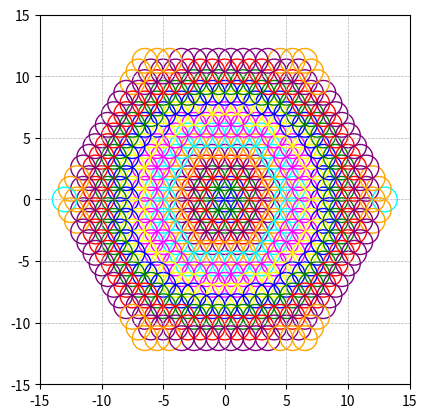

Here is the Python script that generated this plot:
import matplotlib.pyplot as plt
import numpy as np

# Function to plot a circle with a specified color
def plot_circle(ax, center, radius, color):
    circle = plt.Circle(center, radius, fill=False, color=color)
    ax.add_artist(circle)

# Function to calculate the distance from the origin
def distance_from_origin(center):
    return np.sqrt(center[0]**2 + center[1]**2)

# Function to plot circles with specified color based on distance from the origin and count circles
def plot_flower_of_life_and_count_efficient(ax, radius, levels):
    centers = {(0, 0): 0}  # Dictionary to keep track of circle centers and their levels
    colors = ['blue', 'green', 'red', 'purple', 'orange', 'cyan', 'magenta', 'yellow']
    level_counts = {0: 1}  # Initial center at level 0
    color_counts = {color: 0 for color in colors}
    color_counts['blue'] = 1  # Central circle is blue

    for level in range(1, levels + 1):
        new_centers = {}
        for center, _ in centers.items():
            # Calculate new centers around each existing center
            for angle in np.linspace(0, 2 * np.pi, num=6, endpoint=False):
                new_center = (round(center[0] + radius * np.cos(angle), 8), round(center[1] + radius * np.sin(angle), 8))
                if new_center not in centers and new_center not in new_centers:
                    new_centers[new_center] = level
                    distance = distance_from_origin(new_center)
                    color_index = int(distance / radius) % len(colors)
                    color = colors[color_index]
                    plot_circle(ax, new_center, radius, color=color)
                    color_counts[color] += 1
        centers.update(new_centers)
        level_counts[level] = len(new_centers)
    
    return level_counts, color_counts

# Set up the plot for extended layers
fig, ax = plt.subplots()
ax.set_aspect('equal')
ax.set_xlim(-15, 15)
ax.set_ylim(-15, 15)

# Plot the central circle
plot_circle(ax, (0, 0), 1, color='blue')

# Plot the surrounding circles with colors based on their distance and count them for 13 layers
efficient_level_counts, color_counts = plot_flower_of_life_and_count_efficient(ax, 1, 13)

# Show gridlines
ax.grid(True, which='both', linestyle='--', linewidth=0.5)

# Show the plot
plt.show()

print("Level counts:", efficient_level_counts)
print("Color counts:", color_counts)
